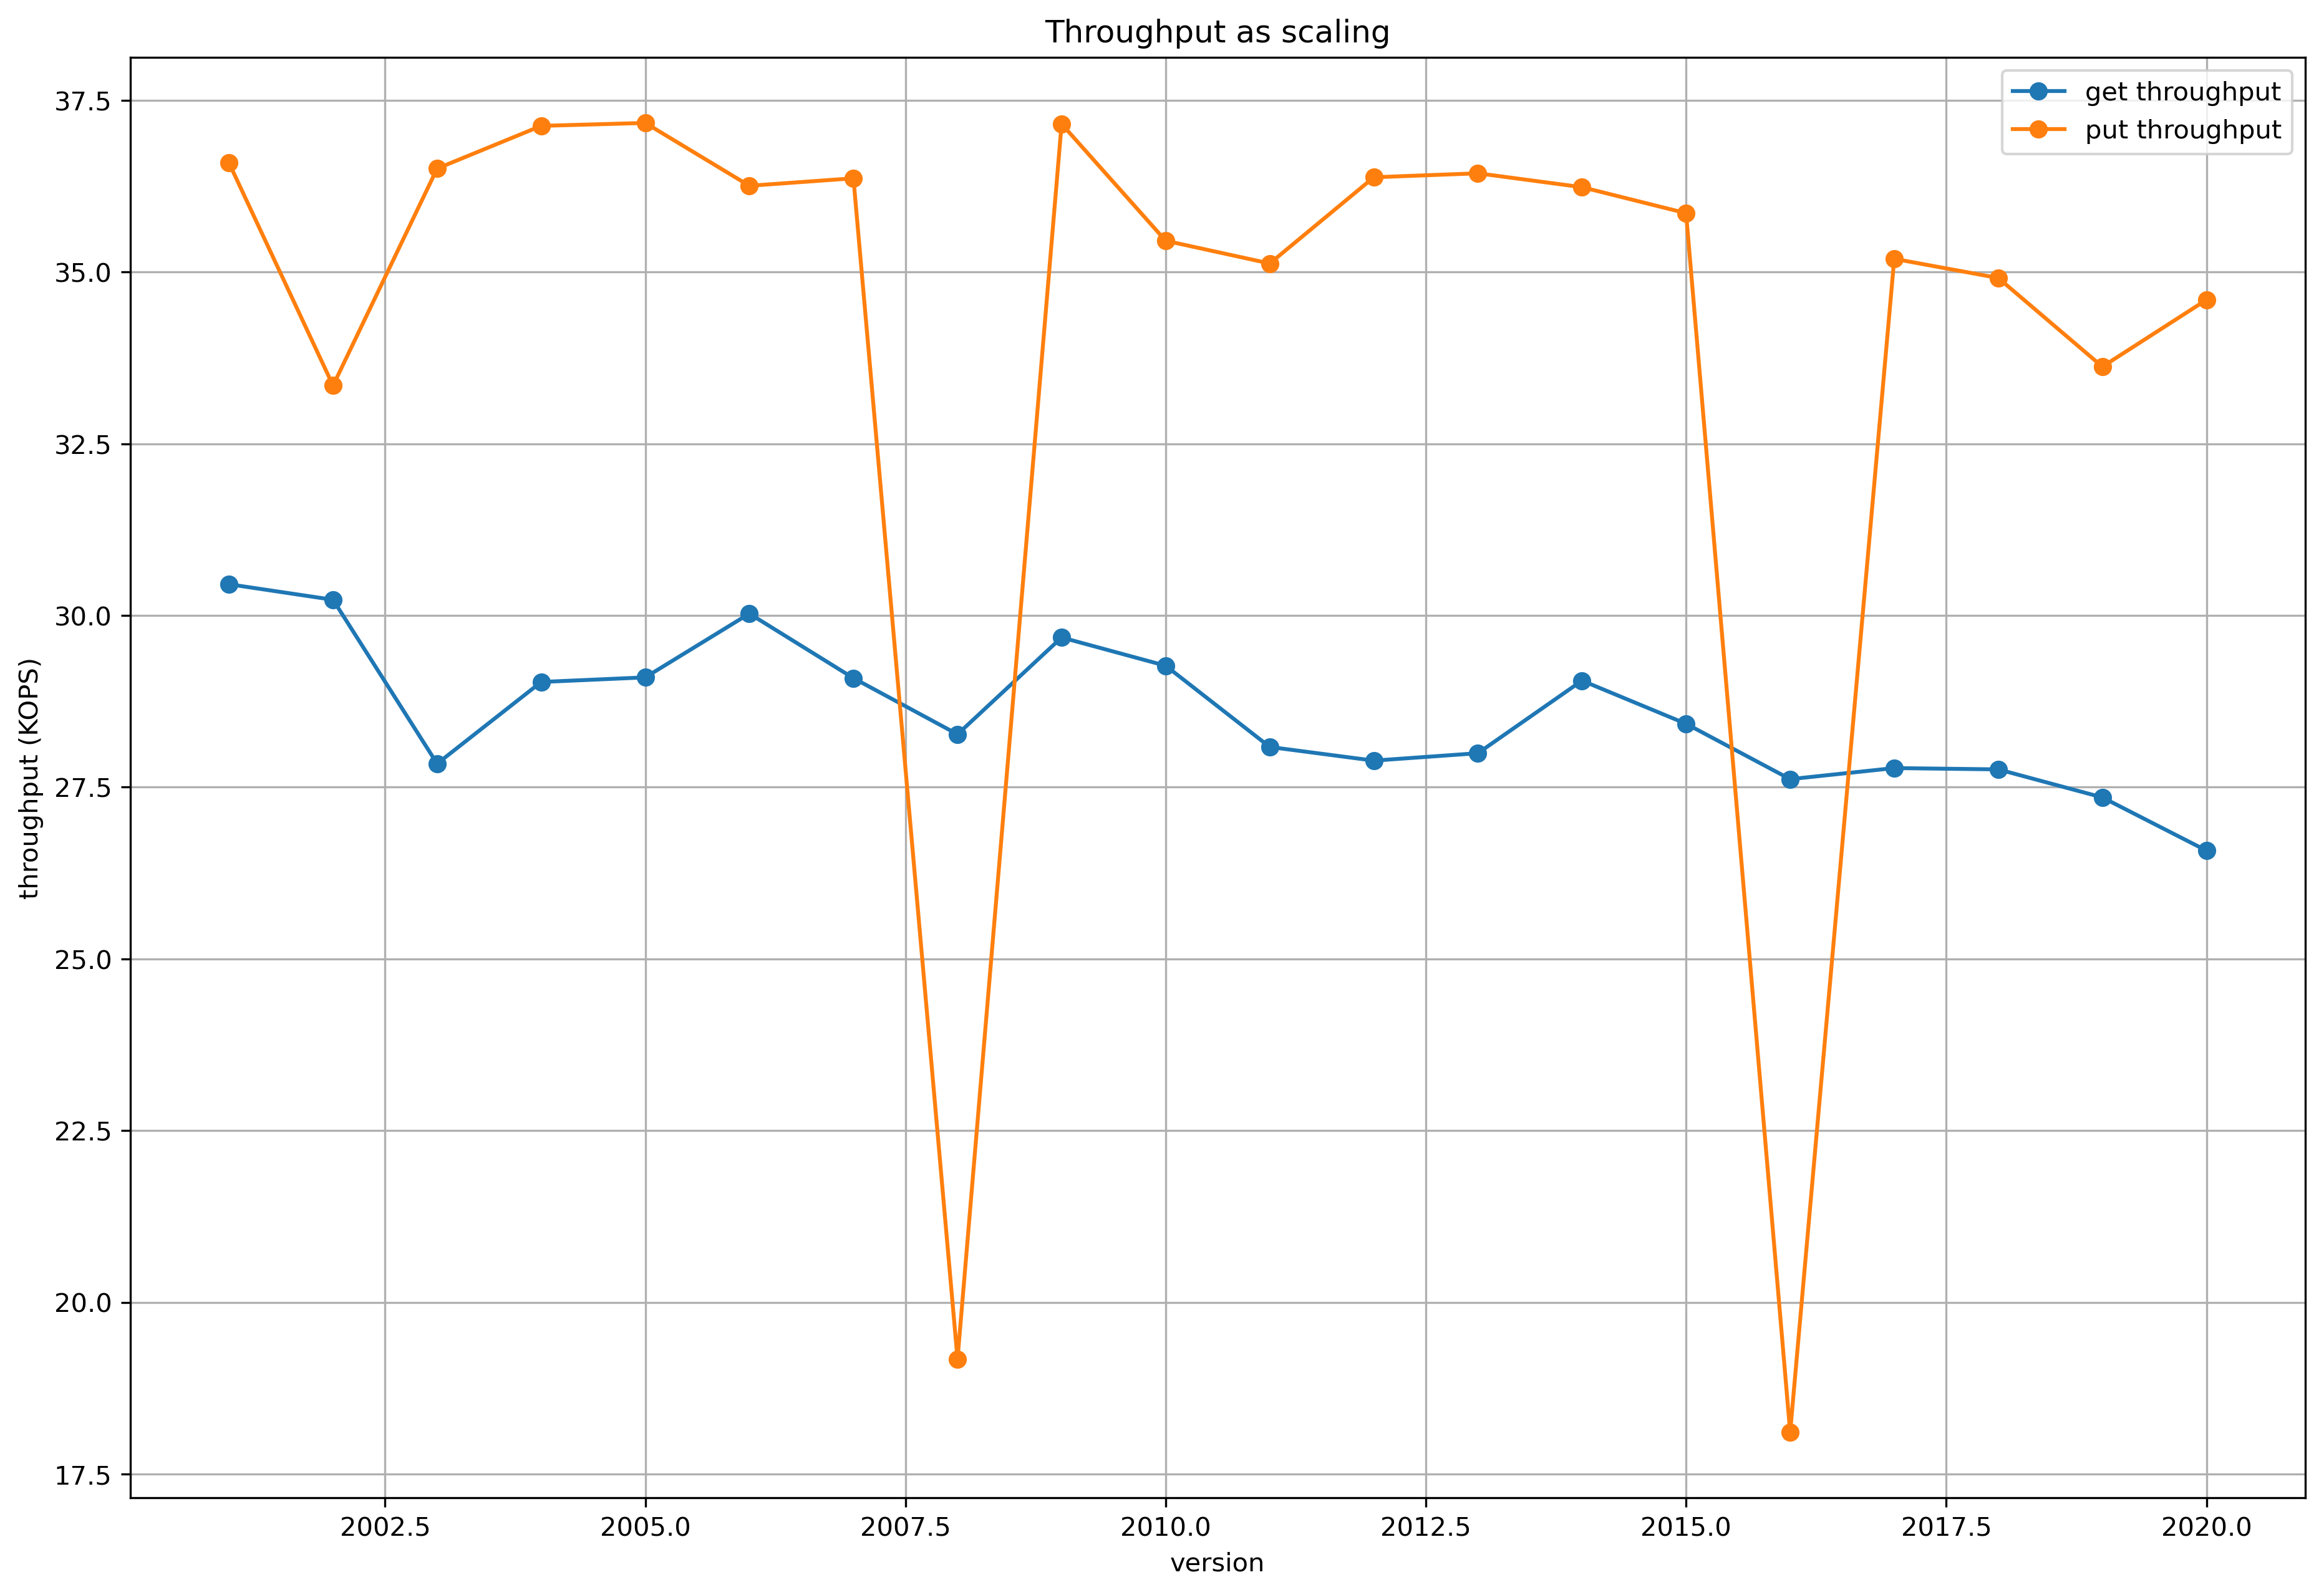

Source data for this figure (header and first rows):
version, get_latency, put_latency, get_throughput, put_throughput
2001, 0.1313, 0.1093, 30455, 36591
2002, 0.1323, 0.1199, 30229, 33348
2003, 0.1437, 0.1096, 27842, 36508
2004, 0.1378, 0.1077, 29032, 37130
2005, 0.1375, 0.1076, 29099, 37172
2006, 0.1332, 0.1103, 30028, 36257
2007, 0.1375, 0.11, 29088, 36366
2008, 0.1415, 0.2086, 28270, 19171
2009, 0.1348, 0.1076, 29680, 37158
2010, 0.1367, 0.1128, 29269, 35457
2011, 0.1424, 0.1139, 28086, 35126
2012, 0.1434, 0.1099, 27887, 36381
2013, 0.1429, 0.1098, 27995, 36439
2014, 0.1377, 0.1104, 29052, 36237
2015, 0.1407, 0.1116, 28424, 35858
2016, 0.1448, 0.2209, 27617, 18106
2017, 0.144, 0.1137, 27779, 35193
2018, 0.1441, 0.1146, 27760, 34914
2019, 0.1462, 0.119, 27351, 33623
2020, 0.1505, 0.1156, 26577, 34596
